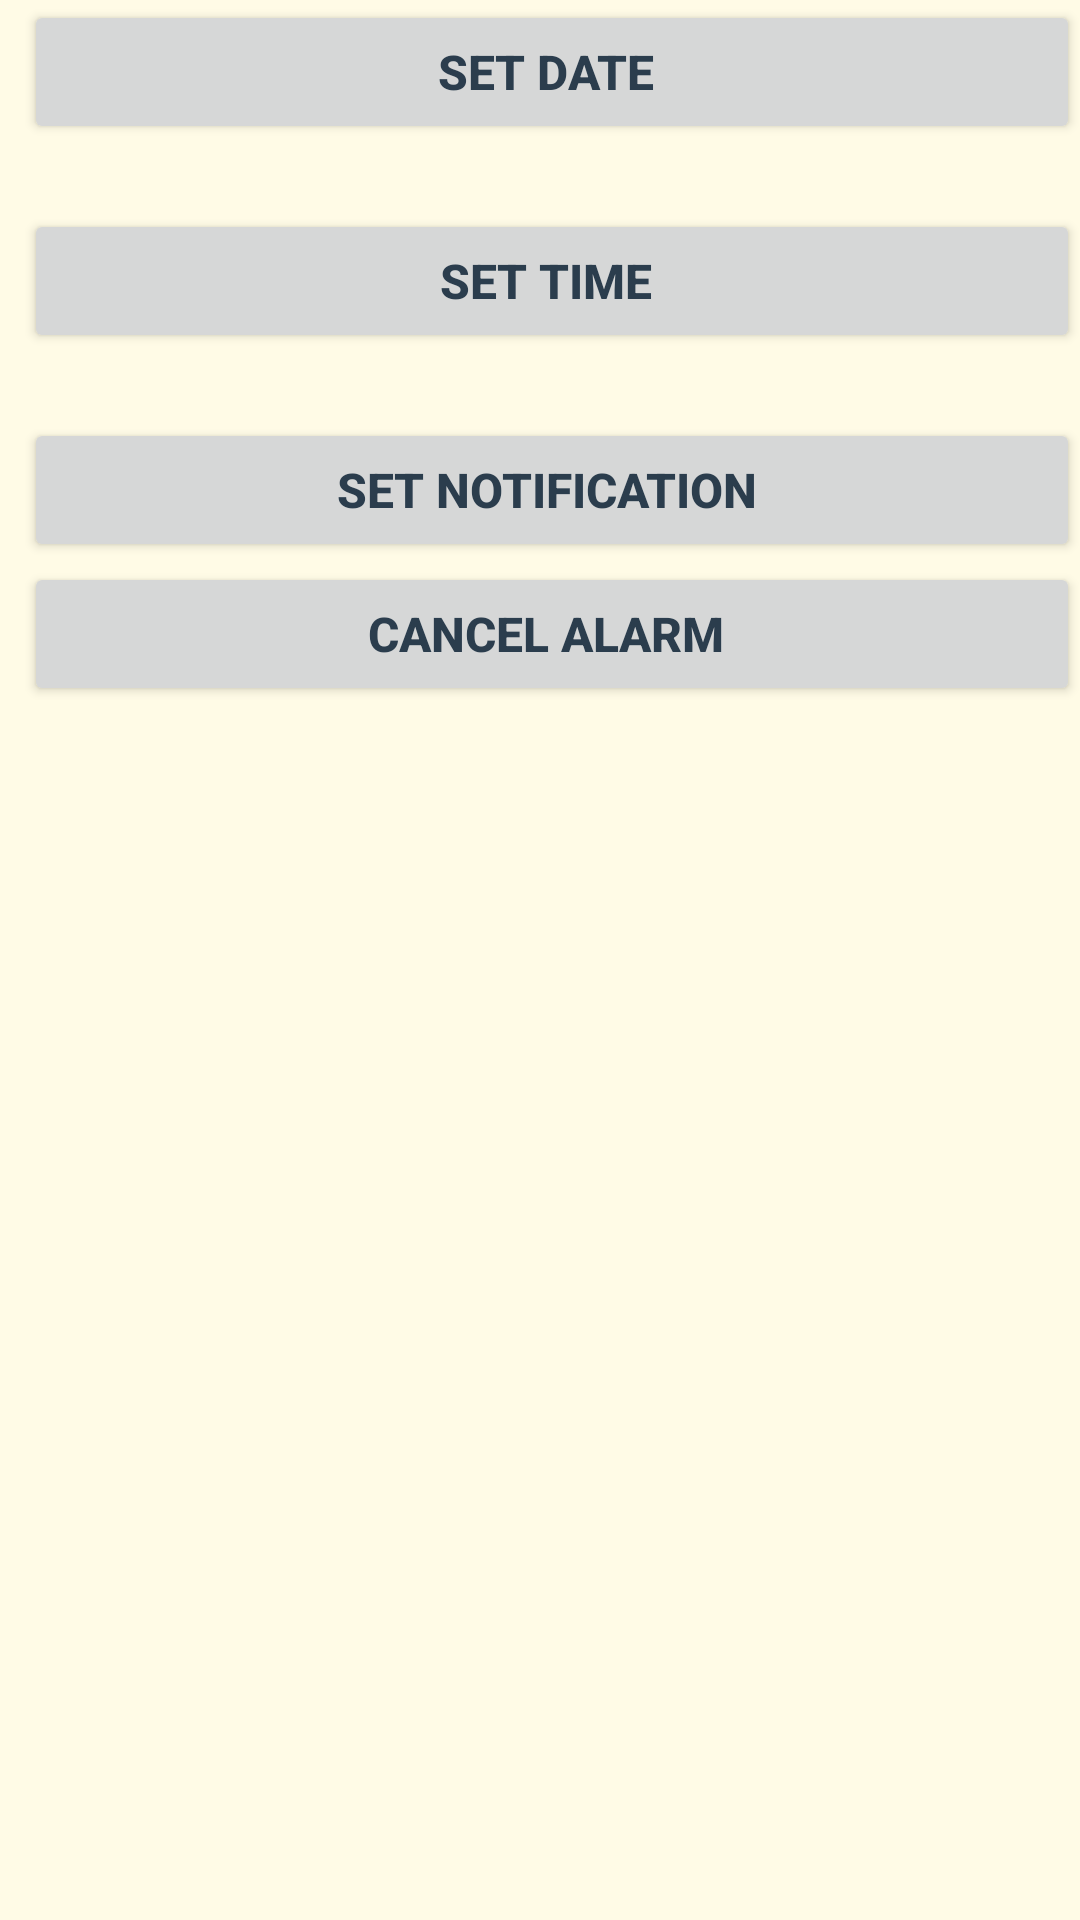

Produce the Android XML layout that renders to this screen, including the resource entries it uses.
<!-- AndroidManifest.xml: application theme AppTheme -->
<!-- res/layout/activity_alarm.xml -->
<?xml version="1.0" encoding="utf-8"?>
<LinearLayout xmlns:android="http://schemas.android.com/apk/res/android"
    android:layout_width="match_parent"
    android:layout_height="match_parent"
    android:orientation="vertical"
    style="@style/spinnerStyle"
    android:background="@color/backMainDefaultColor">

    <Button
        android:id="@+id/buttonShowDatePickDialog"
        android:layout_width="match_parent"
        android:layout_height="wrap_content"
        android:text="@string/set_date"
        style="@style/spinnerStyle"/>

    <TextView
        android:id="@+id/textViewSetDate"
        android:layout_width="match_parent"
        android:layout_height="wrap_content"
        style="@style/spinnerStyle"/>

    <Button
        android:id="@+id/buttonShowTimePickDialog"
        android:layout_width="match_parent"
        android:layout_height="wrap_content"
        android:text="@string/set_time"
        style="@style/spinnerStyle"/>

    <TextView
        android:id="@+id/textViewSetTime"
        android:layout_width="match_parent"
        android:layout_height="wrap_content"
        style="@style/spinnerStyle"/>

    <Button
        android:id="@+id/buttonSetAlarm"
        android:layout_width="match_parent"
        android:layout_height="wrap_content"
        android:text="@string/set_notification"
        style="@style/spinnerStyle"/>

    <Button
        android:id="@+id/buttonCancel"
        android:layout_width="match_parent"
        android:layout_height="wrap_content"
        android:text="@string/cancel_alarm"
        style="@style/spinnerStyle"/>

    <TextView
        android:id="@+id/textViewAlarmPrompt"
        android:layout_width="match_parent"
        android:layout_height="wrap_content"
        style="@style/spinnerStyle"/>

</LinearLayout>
<!-- resources referenced by this layout -->
<resources>
  <color name="backMainDefaultColor">#FFFBE6</color>
  <string name="cancel_alarm">Cancel alarm</string>
  <string name="set_date">Set date</string>
  <string name="set_notification">Set notification</string>
  <string name="set_time">Set time</string>
  <style name="spinnerStyle">
          <item name="android:textSize">16sp</item>
          <item name="android:textColor">@color/textColorPrimary</item>
          <item name="android:textStyle">bold</item>
          <item name="android:layout_height">36dp</item>
          <item name="android:paddingLeft">8dp</item>
      </style>
  <style name="AppTheme" parent="Theme.AppCompat.Light.DarkActionBar">
          
          <item name="colorPrimary">@color/actionBarColor</item>
          <item name="colorPrimaryDark">@color/actionBarDarkColor</item>
          <item name="colorAccent">@color/colorAccent</item>
          
          
      </style>
  <color name="textColorPrimary">#2B3D4D</color>
  <color name="actionBarColor">#795548</color>
  <color name="actionBarDarkColor">#5D4037</color>
  <color name="colorAccent">#ff1744</color>
</resources>
